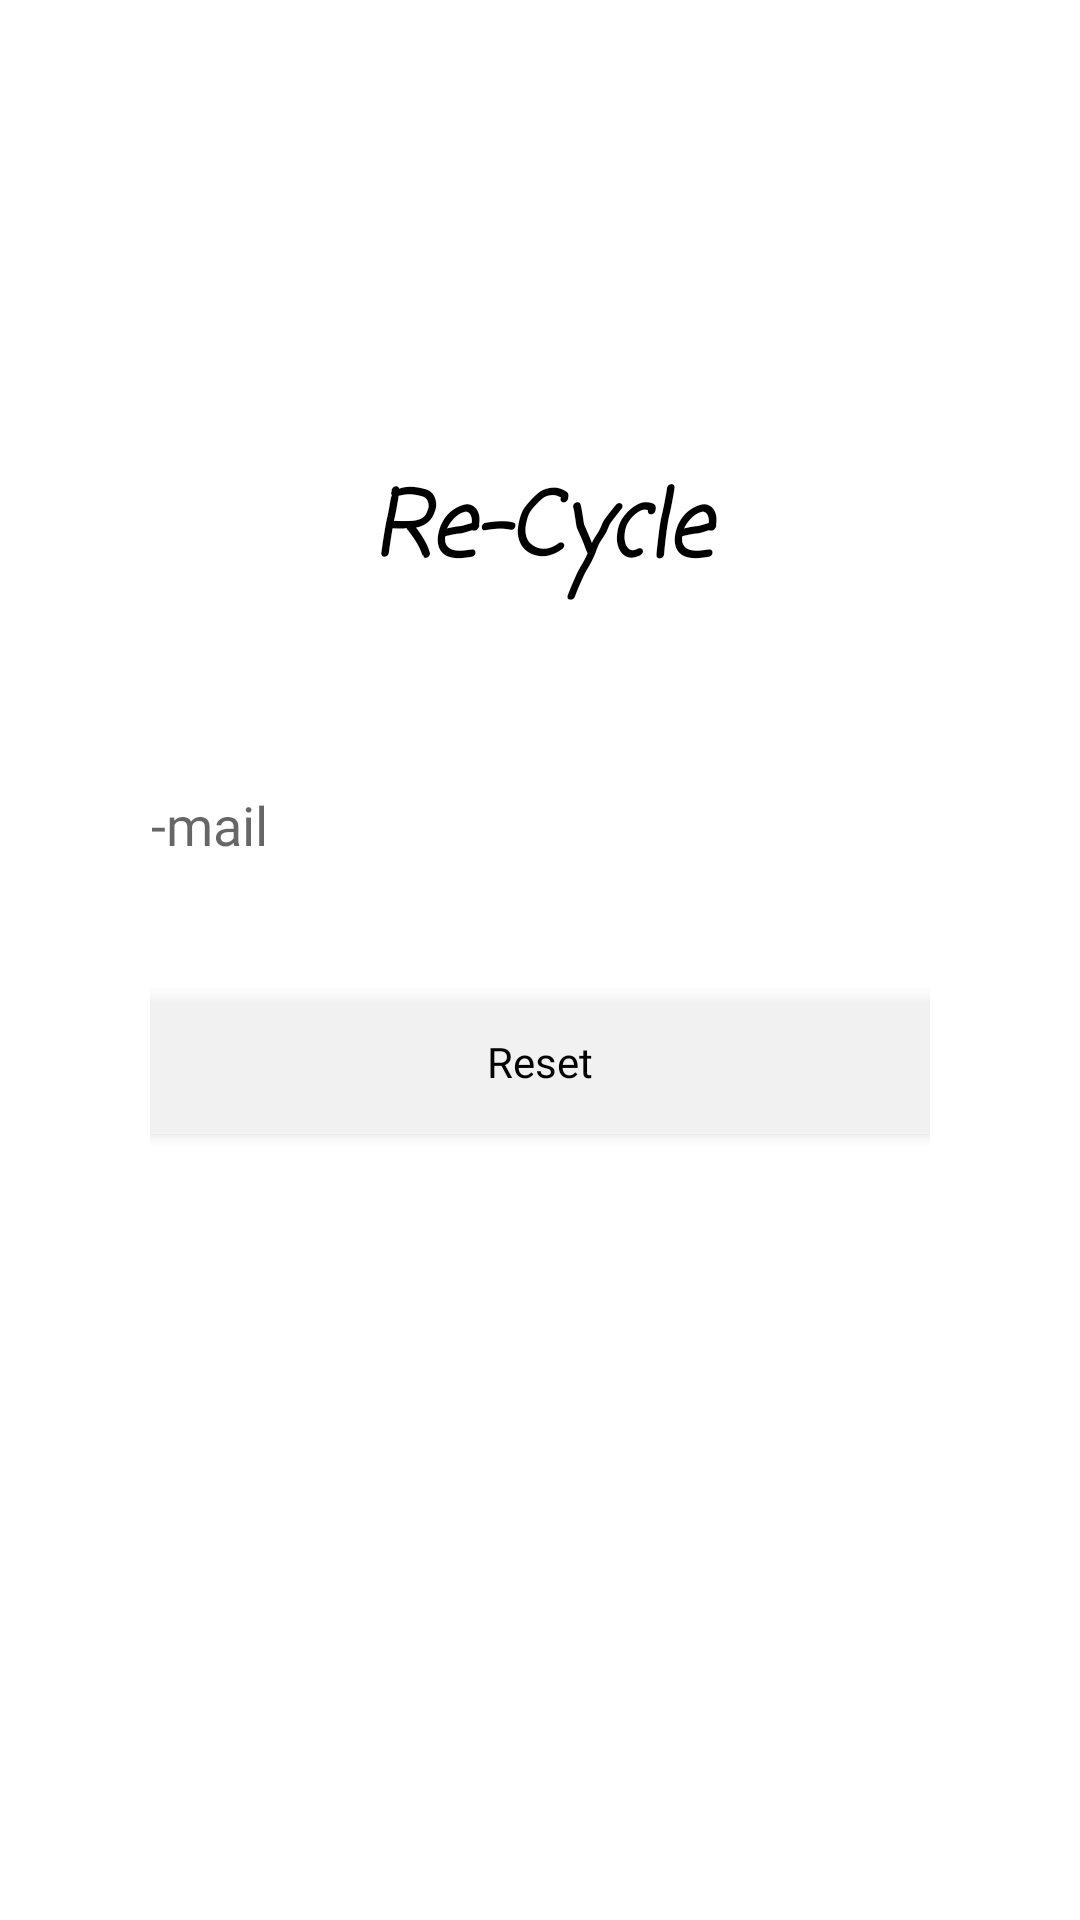

Write the Android layout XML for this screen, with the resource values it uses.
<!-- AndroidManifest.xml: application theme AppTheme -->
<!-- res/layout/activity_password_reset.xml -->
<?xml version="1.0" encoding="utf-8"?>
<LinearLayout xmlns:android="http://schemas.android.com/apk/res/android"
    android:layout_width="match_parent"
    android:layout_height="match_parent"
    android:orientation="vertical"
    android:background="@drawable/gradient">

    <TextView
        android:id="@+id/titleTextView"
        android:layout_width="match_parent"
        android:layout_height="200dp"
        android:fontFamily="casual"
        android:gravity="center|bottom"
        android:text="Re-Cycle"
        android:textColor="#000000"
        android:textSize="30sp"
        android:textStyle="italic|bold" />

    <LinearLayout
        android:id="@+id/layer"
        android:layout_width="match_parent"
        android:layout_height="300dp"
        android:layout_gravity="center"
        android:orientation="vertical"
        android:padding="50dp"
        android:paddingLeft="10dp"
        android:paddingTop="10dp"
        android:paddingRight="10dp"
        android:paddingBottom="10dp">

        <EditText
            android:id="@+id/EmailEditText"
            android:layout_width="300dp"
            android:layout_height="50dp"
            android:layout_gravity="center"
            android:layout_marginBottom="30dp"
            android:background="#80FFFFFF"
            android:ems="10"
            android:fontFamily="@font/spoqahansansneo_medium"
            android:hint="E-mail"
            android:textAllCaps="false"
            android:inputType="textEmailAddress"
            android:paddingLeft="10dp" />

        <Button
            android:id="@+id/SendButton"
            android:layout_width="300dp"
            android:layout_height="wrap_content"
            android:layout_gravity="center"
            android:background="#80FFFFFF"
            android:fontFamily="@font/spoqahansansneo_medium"
            android:text="Reset"
            android:textAllCaps="false"
            android:textColor="#000" />
    </LinearLayout>

    <LinearLayout
        android:layout_width="match_parent"
        android:layout_height="match_parent"
        android:orientation="vertical"
        android:padding="10dp"
        android:paddingLeft="10dp"
        android:paddingTop="10dp"
        android:paddingRight="10dp"
        android:paddingBottom="10dp">

    </LinearLayout>

</LinearLayout>
<!-- resources referenced by this layout -->
<resources>

</resources>
